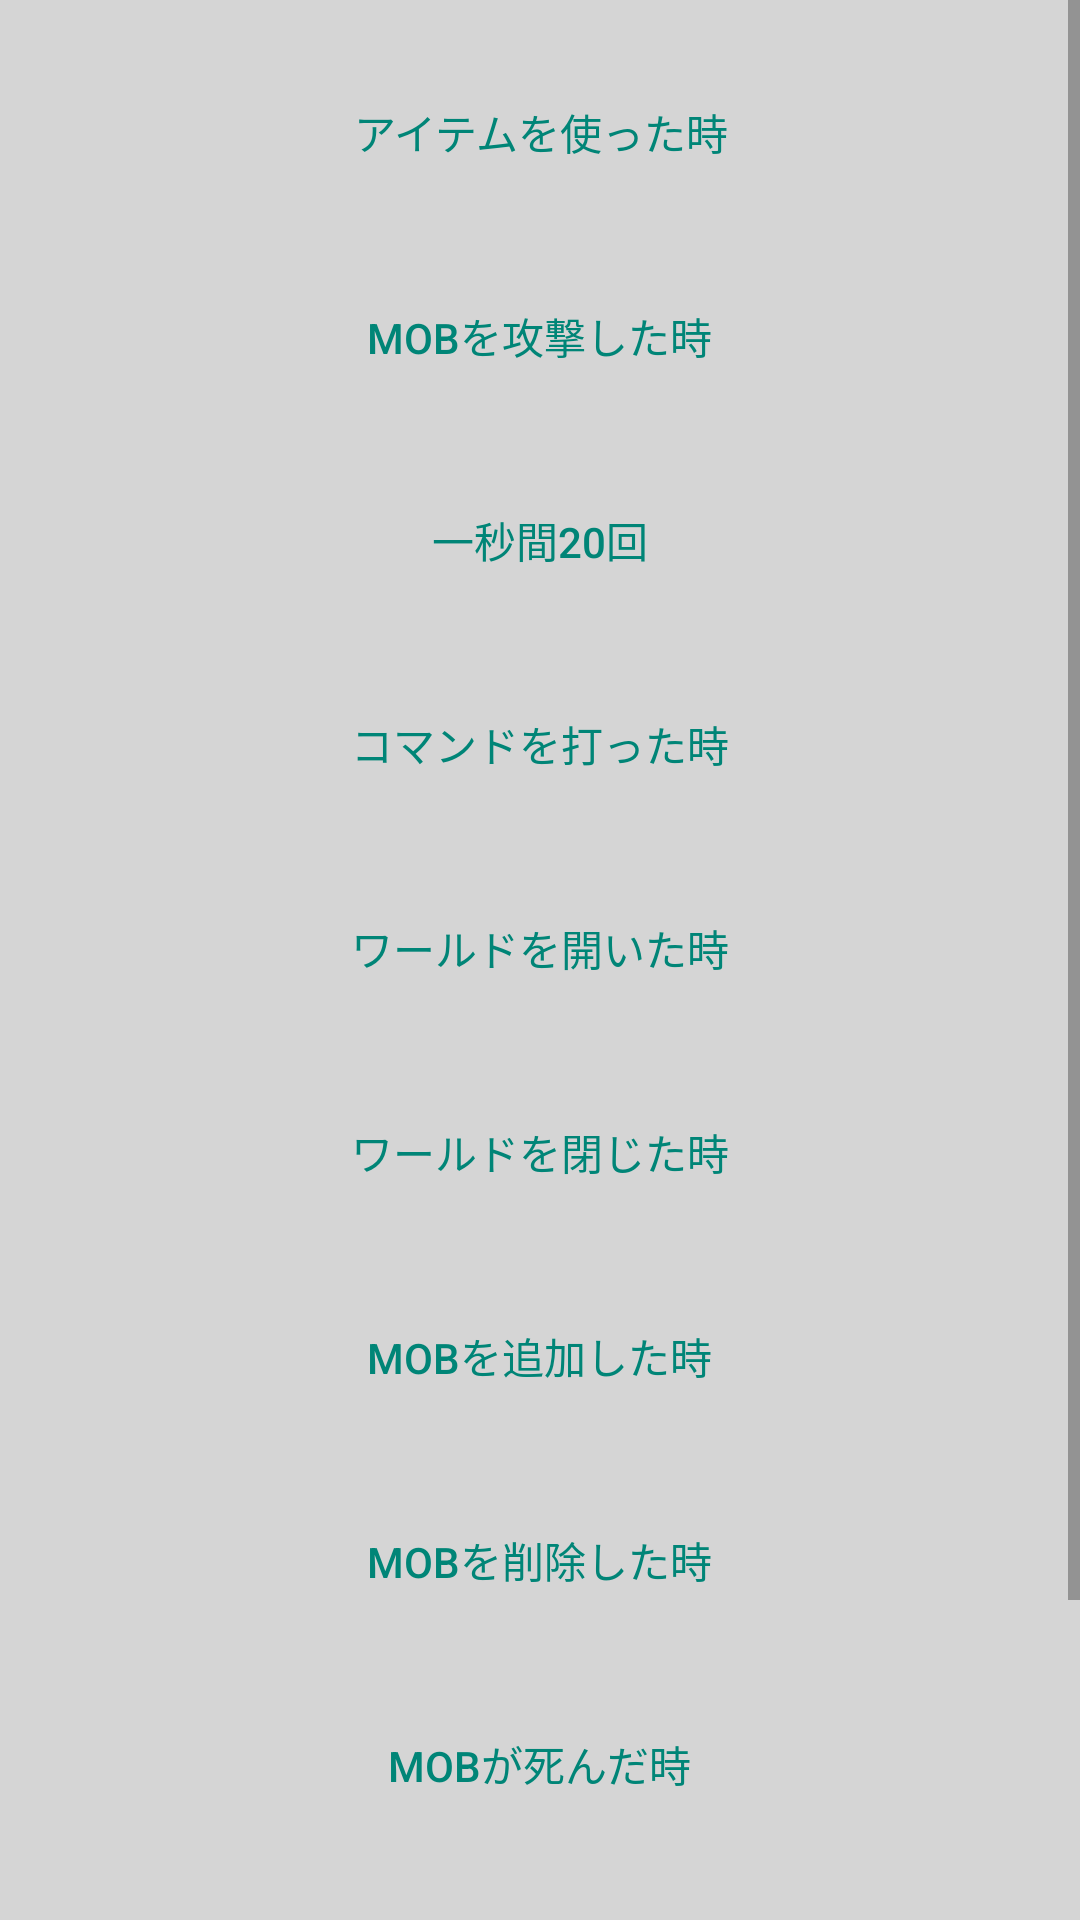

Here is an Android app screen rendered from its layout file. Give the layout XML and the strings, colors and styles it references.
<!-- AndroidManifest.xml: application theme AppTheme -->
<!-- res/layout/edit.xml -->
<?xml version="1.0" encoding="utf-8"?>
<ScrollView
	xmlns:android="http://schemas.android.com/apk/res/android"
	android:layout_height="match_parent"
	android:layout_width="wrap_content">

	<LinearLayout
		android:layout_height="match_parent"
		android:layout_width="match_parent"
		android:orientation="horizontal">

		<LinearLayout
			android:layout_height="match_parent"
			android:layout_width="match_parent"
			android:orientation="vertical"
			android:gravity="center"
			android:padding="10dp"
			android:background="#D5D5D5">

			<LinearLayout
				android:layout_height="wrap_content"
				android:layout_width="match_parent"
				android:orientation="horizontal"
				android:gravity="center"
				android:padding="10dp">

				<Button
					style="?android:attr/buttonBarButtonStyle"
					android:layout_height="wrap_content"
					android:layout_width="wrap_content"
					android:text="アイテムを使った時"
					android:onClick="useItem"/>

			</LinearLayout>

			<LinearLayout
				android:layout_height="wrap_content"
				android:layout_width="match_parent"
				android:orientation="horizontal"
				android:gravity="center"
				android:padding="10dp">

				<Button
					style="?android:attr/buttonBarButtonStyle"
					android:layout_height="wrap_content"
					android:layout_width="wrap_content"
					android:text="mobを攻撃した時"
					android:onClick="attackHook"/>

			</LinearLayout>

			<LinearLayout
				android:layout_height="wrap_content"
				android:layout_width="match_parent"
				android:orientation="horizontal"
				android:gravity="center"
				android:padding="10dp">

				<Button
					style="?android:attr/buttonBarButtonStyle"
					android:layout_height="wrap_content"
					android:layout_width="wrap_content"
					android:text="一秒間20回"
					android:onClick="modTick"/>

			</LinearLayout>

			<LinearLayout
				android:layout_height="wrap_content"
				android:layout_width="match_parent"
				android:orientation="horizontal"
				android:gravity="center"
				android:padding="10dp">

				<Button
					style="?android:attr/buttonBarButtonStyle"
					android:layout_height="wrap_content"
					android:layout_width="wrap_content"
					android:text="コマンドを打った時"
					android:onClick="procCmd"/>

			</LinearLayout>

			<LinearLayout
				android:layout_height="wrap_content"
				android:layout_width="match_parent"
				android:orientation="horizontal"
				android:gravity="center"
				android:padding="10dp">

				<Button
					style="?android:attr/buttonBarButtonStyle"
					android:layout_height="wrap_content"
					android:layout_width="wrap_content"
					android:text="ワールドを開いた時"
					android:onClick="newLevel"/>

			</LinearLayout>

			<LinearLayout
				android:layout_height="wrap_content"
				android:layout_width="match_parent"
				android:orientation="horizontal"
				android:gravity="center"
				android:padding="10dp">

				<Button
					style="?android:attr/buttonBarButtonStyle"
					android:layout_height="wrap_content"
					android:layout_width="wrap_content"
					android:text="ワールドを閉じた時"
					android:onClick="leaveGame"/>

			</LinearLayout>

			<LinearLayout
				android:layout_height="wrap_content"
				android:layout_width="match_parent"
				android:orientation="horizontal"
				android:gravity="center"
				android:padding="10dp">

				<Button
					style="?android:attr/buttonBarButtonStyle"
					android:layout_height="wrap_content"
					android:layout_width="wrap_content"
					android:text="mobを追加した時"
					android:onClick="entityAdded"/>

			</LinearLayout>

			<LinearLayout
				android:layout_height="wrap_content"
				android:layout_width="match_parent"
				android:orientation="horizontal"
				android:gravity="center"
				android:padding="10dp">

				<Button
					style="?android:attr/buttonBarButtonStyle"
					android:layout_height="wrap_content"
					android:layout_width="wrap_content"
					android:text="mobを削除した時"
					android:onClick="entityRemoved"/>

			</LinearLayout>

			<LinearLayout
				android:layout_height="wrap_content"
				android:layout_width="match_parent"
				android:orientation="horizontal"
				android:gravity="center"
				android:padding="10dp">

				<Button
					style="?android:attr/buttonBarButtonStyle"
					android:layout_height="wrap_content"
					android:layout_width="wrap_content"
					android:text="mobが死んだ時"
					android:onClick="deathHook"/>

			</LinearLayout>

			<LinearLayout
				android:layout_height="wrap_content"
				android:layout_width="match_parent"
				android:orientation="horizontal"
				android:gravity="center"
				android:padding="10dp">

				<Button
					style="?android:attr/buttonBarButtonStyle"
					android:layout_height="wrap_content"
					android:layout_width="wrap_content"
					android:text="ドアが開いた/閉まった時"
					android:onClick="levelEvent"/>

			</LinearLayout>

			<LinearLayout
				android:layout_height="wrap_content"
				android:layout_width="match_parent"
				android:orientation="horizontal"
				android:gravity="center"
				android:padding="10dp">

				<Button
					style="?android:attr/buttonBarButtonStyle"
					android:layout_height="wrap_content"
					android:layout_width="wrap_content"
					android:text="ドアが開いている/閉まっている時"
					android:onClick="blockEvent"/>

			</LinearLayout>

		</LinearLayout>

	</LinearLayout>

</ScrollView>
<!-- resources referenced by this layout -->
<resources>
  <style name="AppTheme" parent="@android:style/Theme.Holo.Light">
  		
  	</style>
</resources>
